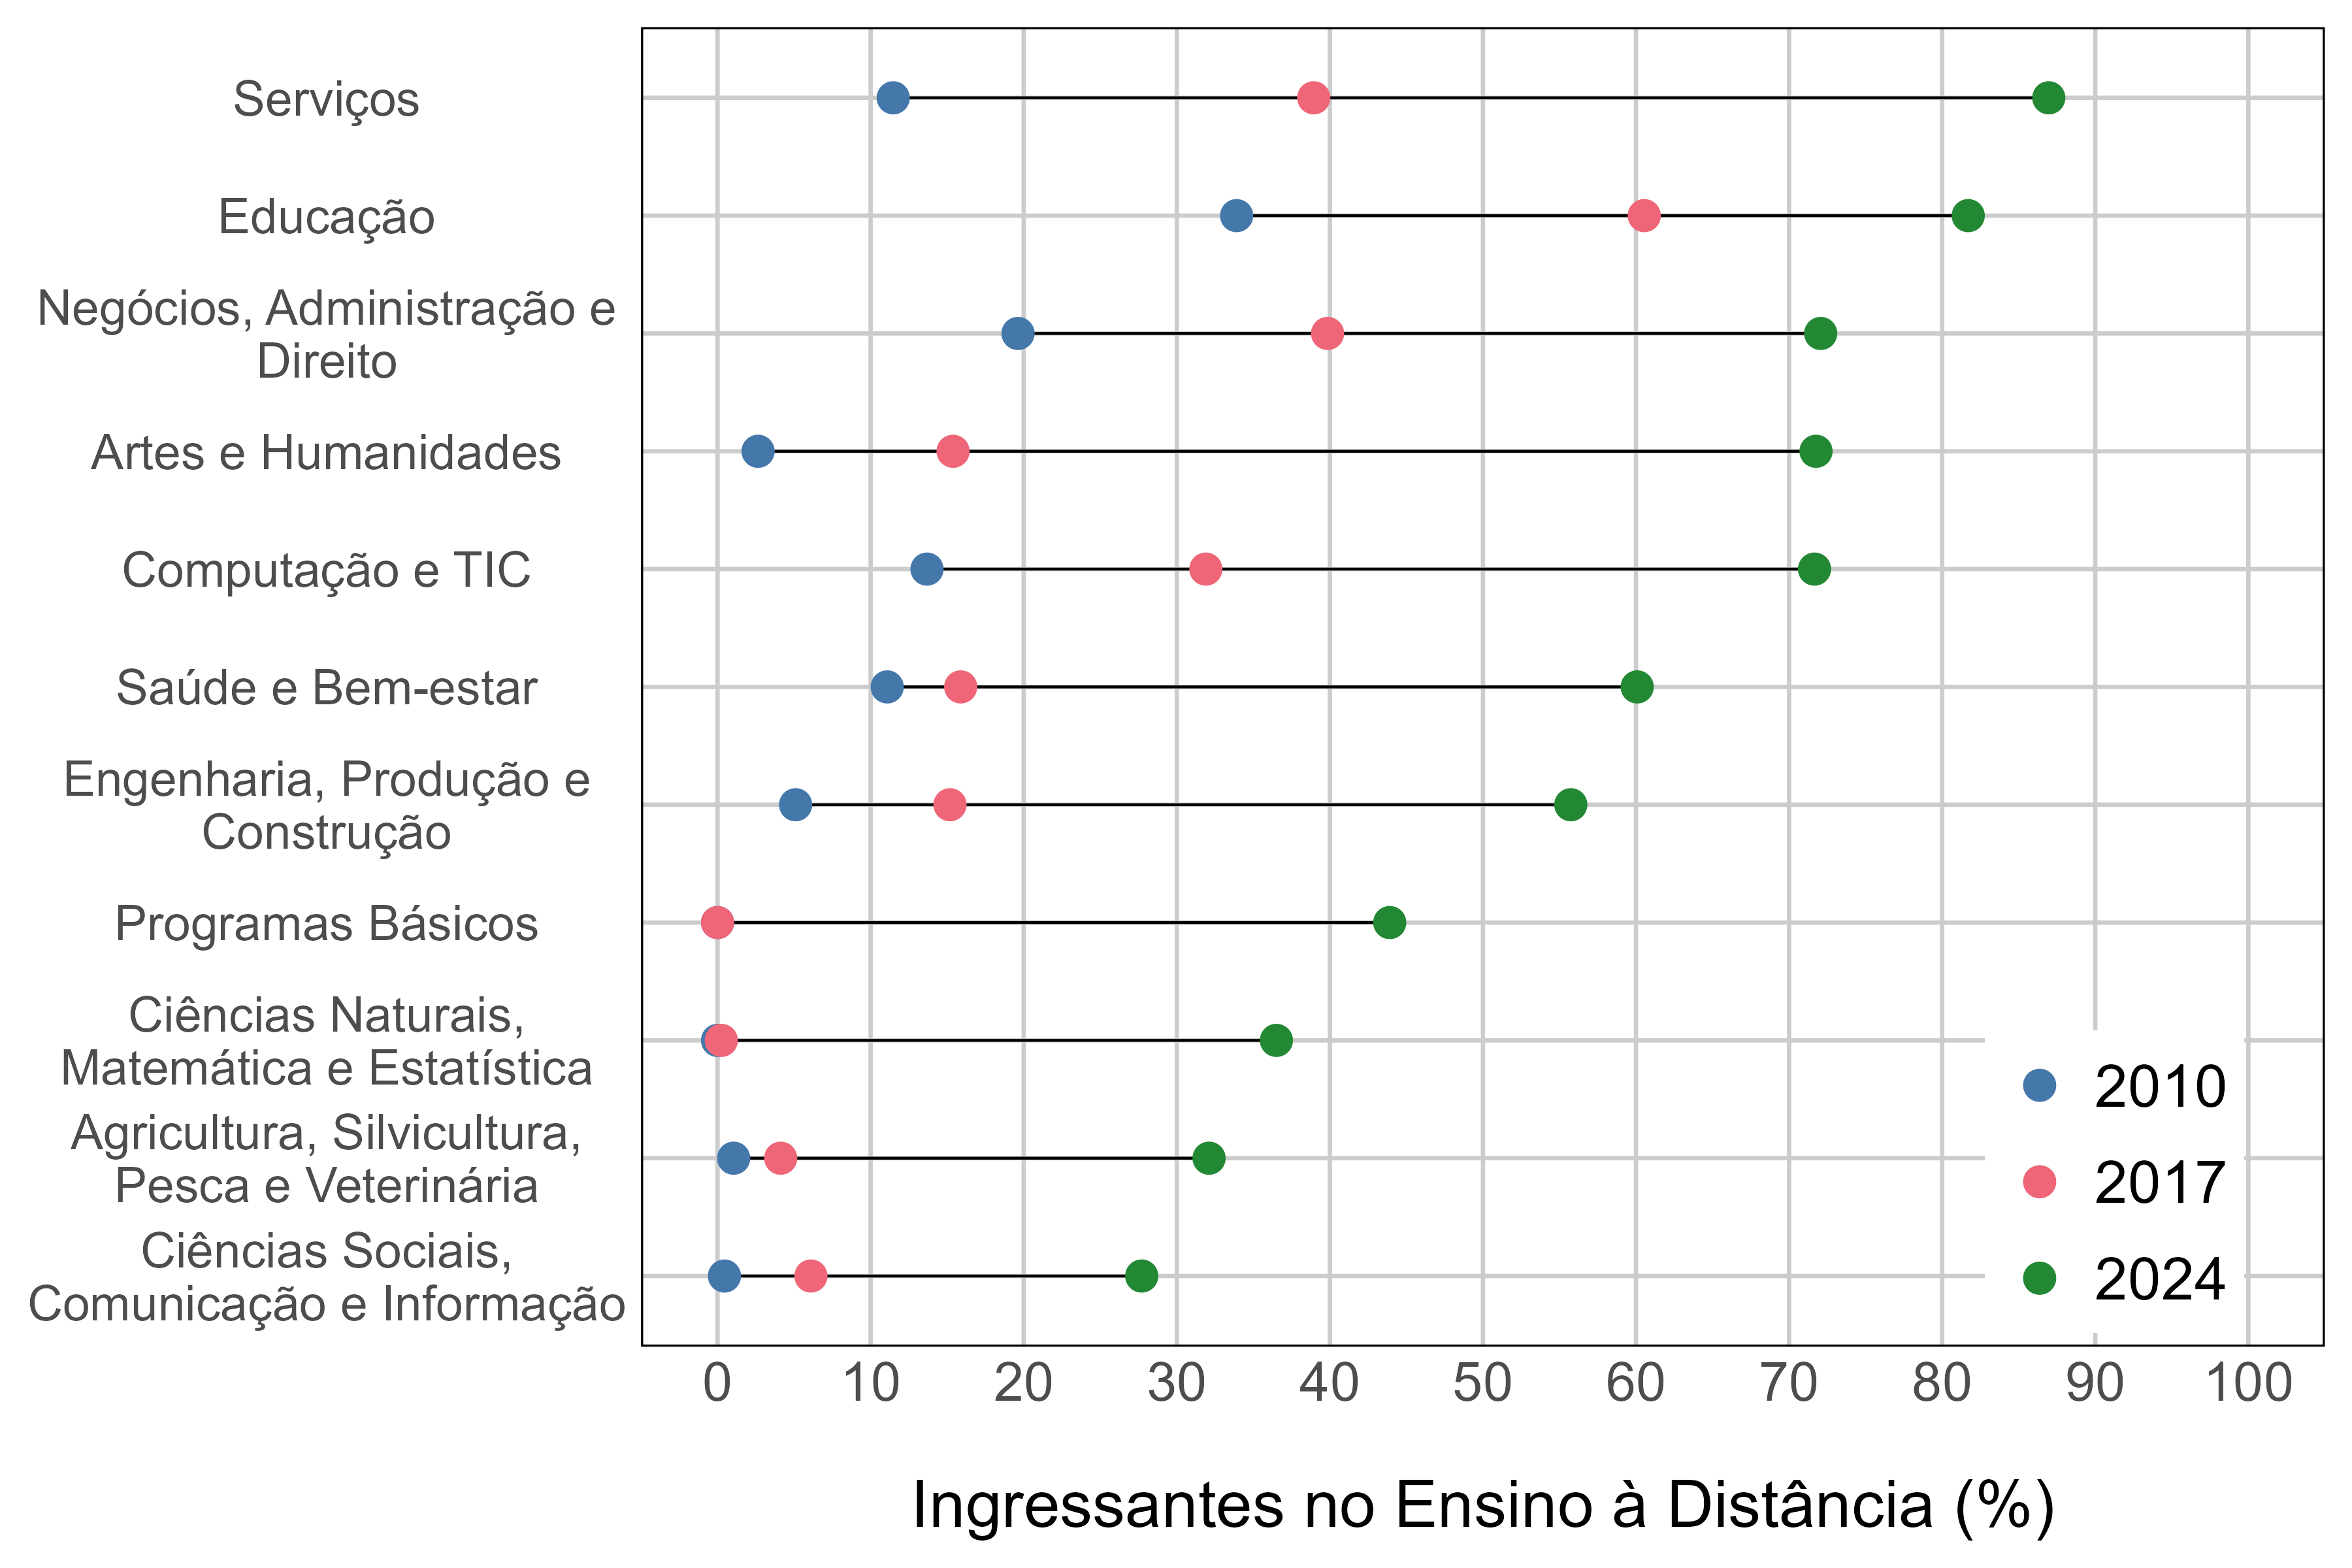

Data behind this chart, as committed beside it:
indicador_code, indicador_nome, bloco_var, bloco_nome, grupo_code, grupo_nome, modalidade, serie_var, serie_nome, unidade, ano, valor
A5, Distribuição de ingressantes e matrícula…, co_cine_area_geral_tp_modalidade_ensino, Área de conhecimento (CINE Brasil) + Mod…, 301, Ciências Sociais, Comunicação e Informaç…, Presencial, qt_ing_ead, Ingressantes no Ensino à Distância, Percentual, 2010, 0.4502
A5, Distribuição de ingressantes e matrícula…, co_cine_area_geral_tp_modalidade_ensino, Área de conhecimento (CINE Brasil) + Mod…, 301, Ciências Sociais, Comunicação e Informaç…, Presencial, qt_ing_ead, Ingressantes no Ensino à Distância, Percentual, 2017, 6.099
A5, Distribuição de ingressantes e matrícula…, co_cine_area_geral_tp_modalidade_ensino, Área de conhecimento (CINE Brasil) + Mod…, 301, Ciências Sociais, Comunicação e Informaç…, Presencial, qt_ing_ead, Ingressantes no Ensino à Distância, Percentual, 2024, 27.71
A5, Distribuição de ingressantes e matrícula…, co_cine_area_geral_tp_modalidade_ensino, Área de conhecimento (CINE Brasil) + Mod…, 801, Agricultura, Silvicultura, Pesca e Veter…, Presencial, qt_ing_ead, Ingressantes no Ensino à Distância, Percentual, 2010, 1.051
A5, Distribuição de ingressantes e matrícula…, co_cine_area_geral_tp_modalidade_ensino, Área de conhecimento (CINE Brasil) + Mod…, 801, Agricultura, Silvicultura, Pesca e Veter…, Presencial, qt_ing_ead, Ingressantes no Ensino à Distância, Percentual, 2017, 4.124
A5, Distribuição de ingressantes e matrícula…, co_cine_area_geral_tp_modalidade_ensino, Área de conhecimento (CINE Brasil) + Mod…, 801, Agricultura, Silvicultura, Pesca e Veter…, Presencial, qt_ing_ead, Ingressantes no Ensino à Distância, Percentual, 2024, 32.11
A5, Distribuição de ingressantes e matrícula…, co_cine_area_geral_tp_modalidade_ensino, Área de conhecimento (CINE Brasil) + Mod…, 501, Ciências Naturais, Matemática e Estatíst…, Presencial, qt_ing_ead, Ingressantes no Ensino à Distância, Percentual, 2010, 0
A5, Distribuição de ingressantes e matrícula…, co_cine_area_geral_tp_modalidade_ensino, Área de conhecimento (CINE Brasil) + Mod…, 501, Ciências Naturais, Matemática e Estatíst…, Presencial, qt_ing_ead, Ingressantes no Ensino à Distância, Percentual, 2017, 0.2449
A5, Distribuição de ingressantes e matrícula…, co_cine_area_geral_tp_modalidade_ensino, Área de conhecimento (CINE Brasil) + Mod…, 501, Ciências Naturais, Matemática e Estatíst…, Presencial, qt_ing_ead, Ingressantes no Ensino à Distância, Percentual, 2024, 36.51
A5, Distribuição de ingressantes e matrícula…, co_cine_area_geral_tp_modalidade_ensino, Área de conhecimento (CINE Brasil) + Mod…, 1, Programas Básicos, Presencial, qt_ing_ead, Ingressantes no Ensino à Distância, Percentual, 2010, 0
A5, Distribuição de ingressantes e matrícula…, co_cine_area_geral_tp_modalidade_ensino, Área de conhecimento (CINE Brasil) + Mod…, 1, Programas Básicos, Presencial, qt_ing_ead, Ingressantes no Ensino à Distância, Percentual, 2017, 0
A5, Distribuição de ingressantes e matrícula…, co_cine_area_geral_tp_modalidade_ensino, Área de conhecimento (CINE Brasil) + Mod…, 1, Programas Básicos, Presencial, qt_ing_ead, Ingressantes no Ensino à Distância, Percentual, 2024, 43.91
A5, Distribuição de ingressantes e matrícula…, co_cine_area_geral_tp_modalidade_ensino, Área de conhecimento (CINE Brasil) + Mod…, 701, Engenharia, Produção e Construção, Presencial, qt_ing_ead, Ingressantes no Ensino à Distância, Percentual, 2010, 5.099
A5, Distribuição de ingressantes e matrícula…, co_cine_area_geral_tp_modalidade_ensino, Área de conhecimento (CINE Brasil) + Mod…, 701, Engenharia, Produção e Construção, Presencial, qt_ing_ead, Ingressantes no Ensino à Distância, Percentual, 2017, 15.18
A5, Distribuição de ingressantes e matrícula…, co_cine_area_geral_tp_modalidade_ensino, Área de conhecimento (CINE Brasil) + Mod…, 701, Engenharia, Produção e Construção, Presencial, qt_ing_ead, Ingressantes no Ensino à Distância, Percentual, 2024, 55.74
A5, Distribuição de ingressantes e matrícula…, co_cine_area_geral_tp_modalidade_ensino, Área de conhecimento (CINE Brasil) + Mod…, 901, Saúde e Bem-estar, Presencial, qt_ing_ead, Ingressantes no Ensino à Distância, Percentual, 2010, 11.08
A5, Distribuição de ingressantes e matrícula…, co_cine_area_geral_tp_modalidade_ensino, Área de conhecimento (CINE Brasil) + Mod…, 901, Saúde e Bem-estar, Presencial, qt_ing_ead, Ingressantes no Ensino à Distância, Percentual, 2017, 15.88
A5, Distribuição de ingressantes e matrícula…, co_cine_area_geral_tp_modalidade_ensino, Área de conhecimento (CINE Brasil) + Mod…, 901, Saúde e Bem-estar, Presencial, qt_ing_ead, Ingressantes no Ensino à Distância, Percentual, 2024, 60.08
A5, Distribuição de ingressantes e matrícula…, co_cine_area_geral_tp_modalidade_ensino, Área de conhecimento (CINE Brasil) + Mod…, 601, Computação e TIC, Presencial, qt_ing_ead, Ingressantes no Ensino à Distância, Percentual, 2010, 13.68
A5, Distribuição de ingressantes e matrícula…, co_cine_area_geral_tp_modalidade_ensino, Área de conhecimento (CINE Brasil) + Mod…, 601, Computação e TIC, Presencial, qt_ing_ead, Ingressantes no Ensino à Distância, Percentual, 2017, 31.9
A5, Distribuição de ingressantes e matrícula…, co_cine_area_geral_tp_modalidade_ensino, Área de conhecimento (CINE Brasil) + Mod…, 601, Computação e TIC, Presencial, qt_ing_ead, Ingressantes no Ensino à Distância, Percentual, 2024, 71.66
A5, Distribuição de ingressantes e matrícula…, co_cine_area_geral_tp_modalidade_ensino, Área de conhecimento (CINE Brasil) + Mod…, 201, Artes e Humanidades, Presencial, qt_ing_ead, Ingressantes no Ensino à Distância, Percentual, 2010, 2.646
A5, Distribuição de ingressantes e matrícula…, co_cine_area_geral_tp_modalidade_ensino, Área de conhecimento (CINE Brasil) + Mod…, 201, Artes e Humanidades, Presencial, qt_ing_ead, Ingressantes no Ensino à Distância, Percentual, 2017, 15.38
A5, Distribuição de ingressantes e matrícula…, co_cine_area_geral_tp_modalidade_ensino, Área de conhecimento (CINE Brasil) + Mod…, 201, Artes e Humanidades, Presencial, qt_ing_ead, Ingressantes no Ensino à Distância, Percentual, 2024, 71.76
A5, Distribuição de ingressantes e matrícula…, co_cine_area_geral_tp_modalidade_ensino, Área de conhecimento (CINE Brasil) + Mod…, 401, Negócios, Administração e Direito, Presencial, qt_ing_ead, Ingressantes no Ensino à Distância, Percentual, 2010, 19.63
A5, Distribuição de ingressantes e matrícula…, co_cine_area_geral_tp_modalidade_ensino, Área de conhecimento (CINE Brasil) + Mod…, 401, Negócios, Administração e Direito, Presencial, qt_ing_ead, Ingressantes no Ensino à Distância, Percentual, 2017, 39.85
A5, Distribuição de ingressantes e matrícula…, co_cine_area_geral_tp_modalidade_ensino, Área de conhecimento (CINE Brasil) + Mod…, 401, Negócios, Administração e Direito, Presencial, qt_ing_ead, Ingressantes no Ensino à Distância, Percentual, 2024, 72.06
A5, Distribuição de ingressantes e matrícula…, co_cine_area_geral_tp_modalidade_ensino, Área de conhecimento (CINE Brasil) + Mod…, 101, Educação, Presencial, qt_ing_ead, Ingressantes no Ensino à Distância, Percentual, 2010, 33.91
A5, Distribuição de ingressantes e matrícula…, co_cine_area_geral_tp_modalidade_ensino, Área de conhecimento (CINE Brasil) + Mod…, 101, Educação, Presencial, qt_ing_ead, Ingressantes no Ensino à Distância, Percentual, 2017, 60.54
A5, Distribuição de ingressantes e matrícula…, co_cine_area_geral_tp_modalidade_ensino, Área de conhecimento (CINE Brasil) + Mod…, 101, Educação, Presencial, qt_ing_ead, Ingressantes no Ensino à Distância, Percentual, 2024, 81.7
A5, Distribuição de ingressantes e matrícula…, co_cine_area_geral_tp_modalidade_ensino, Área de conhecimento (CINE Brasil) + Mod…, 1001, Serviços, Presencial, qt_ing_ead, Ingressantes no Ensino à Distância, Percentual, 2010, 11.48
A5, Distribuição de ingressantes e matrícula…, co_cine_area_geral_tp_modalidade_ensino, Área de conhecimento (CINE Brasil) + Mod…, 1001, Serviços, Presencial, qt_ing_ead, Ingressantes no Ensino à Distância, Percentual, 2017, 38.95
A5, Distribuição de ingressantes e matrícula…, co_cine_area_geral_tp_modalidade_ensino, Área de conhecimento (CINE Brasil) + Mod…, 1001, Serviços, Presencial, qt_ing_ead, Ingressantes no Ensino à Distância, Percentual, 2024, 86.96
